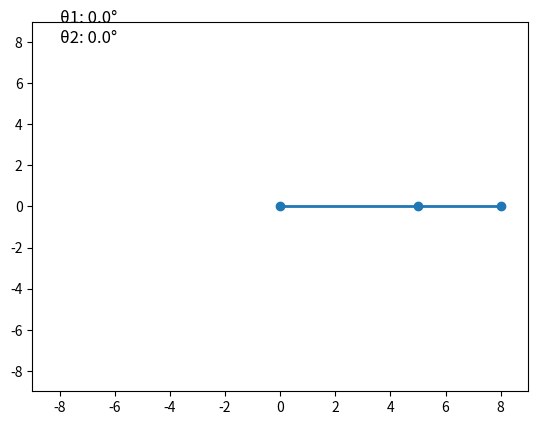

Generate this figure with matplotlib:
import numpy as np
import matplotlib.pyplot as plt
from matplotlib.animation import FuncAnimation
# Comprimentos dos segmentos do braço
L1 = 5.0  # Primeiro segmento
L2 = 3.0  # Segundo segmento
# Função para calcular as posições do braço robótico
def calc_positions(theta1, theta2):
    x1 = L1 * np.cos(theta1)
    y1 = L1 * np.sin(theta1)
    x2 = x1 + L2 * np.cos(theta1 + theta2)
    y2 = y1 + L2 * np.sin(theta1 + theta2)
    return (0, 0), (x1, y1), (x2, y2)
# Definição dos ângulos
theta1_vals = np.linspace(0, np.pi / 2, 100)
theta2_vals = np.linspace(0, np.pi / 2, 100)
# Configuração do gráfico
fig, ax = plt.subplots()
ax.set_xlim(-9, 9)
ax.set_ylim(-9, 9)
line, = ax.plot([], [], 'o-', lw=2)
text = ax.text(-8, 8, '', fontsize=12)
# Função de animação
def update(frame):
    theta1 = theta1_vals[frame]
    theta2 = theta2_vals[frame]
    p0, p1, p2 = calc_positions(theta1, theta2)
    line.set_data([p0[0], p1[0], p2[0]], [p0[1], p1[1], p2[1]])
    text.set_text(f'θ1: {np.degrees(theta1):.1f}°\nθ2: {np.degrees(theta2):.1f}°')
    return line, text
# Criar animação
ani = FuncAnimation(fig, update, frames=len(theta1_vals), interval=25, blit=True)
plt.show()